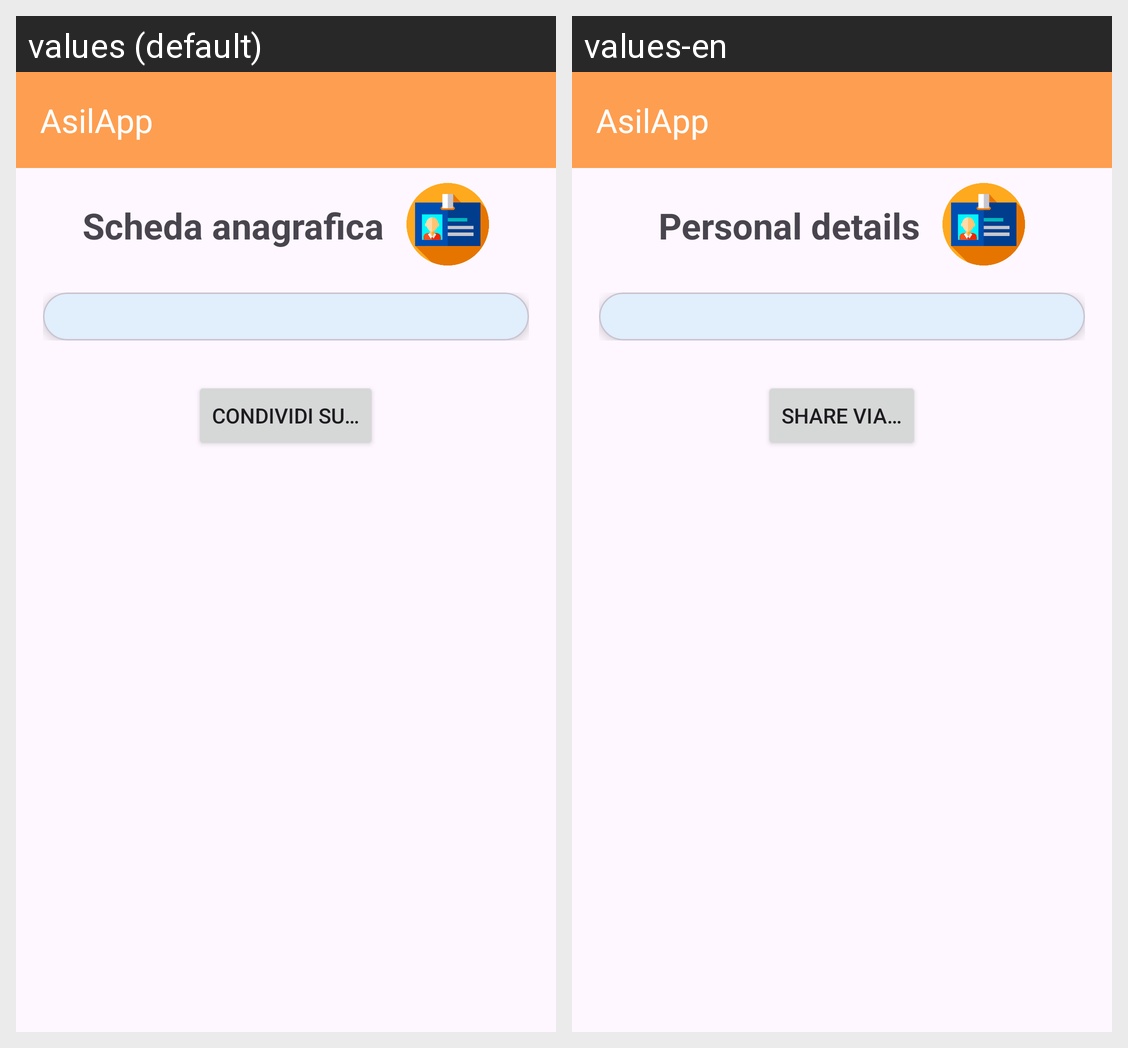

The Android screen above is rendered under two locales of the same app. Produce the string resources it draws, with the default and per-locale values.
Android screen res/layout/activity_anagrafica.xml rendered under 2 locales, left to right: values (default), values-en. Device: Nexus 5 (rendered at 1080×1920; each locale shown at half size, 540×960, under a caption strip naming it); theme Theme.AsilApp.
Strings drawn on this screen, with the default value and each locale's value (text and hints the layout hard-codes, and strings that could not be matched under every locale, appear in the picture but are not listed):

scheda_anagrafica
  values: Scheda anagrafica
  values-en: Personal details

condividi_su
  values: Condividi su…
  values-en: Share via…
